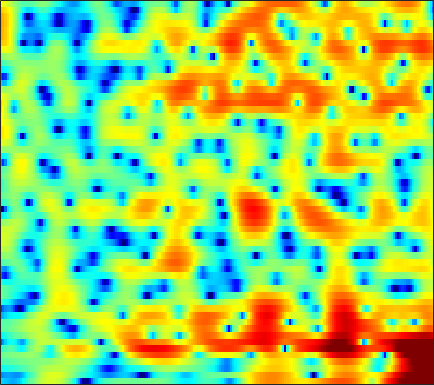

The data file committed next to this chart (first rows):
-5.8164, -6.111, -6.5198, -6.9636, -7.2424, -7.477, -7.4712, -7.2213, -6.6114, -5.7206, -4.6399, -3.8057, -2.6947, -1.6499, -0.91869, -0.039047, 0.7342, 1.2395, 1.8158, 2.2818, 2.6356, 2.8346, 3.0039, 3.0684
-8.895, -8.367, -7.96, -7.829, -7.886, -8.113, -8.395, -8.537, -8.444, -7.872, -6.84, -5.872, -4.489, -3.134, -2.182, -1.028, -0.01874, 0.6418, 1.404, 2.032, 2.535, 2.835, 3.129, 3.311
-4.46, -4.219, -3.924, -3.659, -3.475, -3.246, -3.024, -2.845, -2.587, -2.303, -1.978, -1.708, -1.325, -0.9182, -0.606, -0.1918, 0.2112, 0.4982, 0.8508, 1.171, 1.45, 1.629, 1.825, 1.972
-1.868, -1.783, -1.655, -1.52, -1.409, -1.262, -1.111, -0.997, -0.8455, -0.701, -0.5532, -0.4429, -0.3114, -0.1948, -0.1221, -0.04502, 0.01742, 0.04845, 0.0773, 0.1061, 0.1538, 0.2098, 0.3229, 0.4924
-0.898, -0.7251, -0.5133, -0.3405, -0.2328, -0.1108, -0.0176, 0.04666, 0.1336, 0.233, 0.3617, 0.4723, 0.6121, 0.7134, 0.7277, 0.6381, 0.4002, 0.09254, -0.5095, -1.359, -2.426, -3.28, -4.181, -4.24
-3.447, -2.761, -2.054, -1.643, -1.554, -1.718, -2.25, -2.877, -3.89, -4.665, -4.579, -3.802, -2.299, -0.7973, 0.1188, 0.9972, 1.472, 1.531, 1.23, 0.4614, -0.8062, -2.048, -3.753, -4.331
-10.68, -8.285, -6.082, -4.701, -4.125, -3.915, -4.316, -4.989, -6.348, -7.83, -7.993, -6.738, -4.385, -2.22, -0.9012, 0.4483, 1.395, 1.865, 2.233, 2.358, 2.326, 2.246, 2.138, 2.062
-5.172, -4.492, -3.597, -2.815, -2.32, -1.808, -1.459, -1.238, -0.9826, -0.7135, -0.385, -0.07206, 0.4422, 0.9847, 1.374, 1.831, 2.174, 2.34, 2.429, 2.383, 2.204, 1.982, 1.587, 1.08
-1.536, -1.441, -1.219, -0.9585, -0.7473, -0.4413, -0.1258, 0.1331, 0.4621, 0.7956, 1.142, 1.39, 1.709, 1.988, 2.168, 2.339, 2.4, 2.369, 2.207, 1.872, 1.347, 0.8134, -0.08012, -1.22
-1.426, -1.514, -1.468, -1.333, -1.175, -0.9184, -0.6196, -0.3789, -0.04032, 0.3623, 0.8196, 1.164, 1.645, 2.085, 2.378, 2.695, 2.892, 2.94, 2.858, 2.555, 2.006, 1.406, 0.3018, -1.223
-7.562, -7.057, -6.064, -5.268, -4.891, -4.666, -4.63, -4.636, -4.496, -4.013, -3.124, -2.316, -1.181, -0.07918, 0.6658, 1.533, 2.235, 2.657, 3.058, 3.263, 3.28, 3.155, 2.817, 2.254
-11.52, -10.13, -8.662, -8.078, -8.174, -9.178, -11.35, -14.19, -21.72, -22.41, -13.87, -10.44, -7.427, -5.312, -4.061, -2.66, -1.429, -0.6042, 0.421, 1.336, 2.119, 2.598, 3.091, 3.441
-2.879, -3.406, -4.053, -4.738, -5.361, -6.36, -7.574, -8.488, -9.496, -9.945, -9.855, -9.677, -9.486, -9.505, -9.548, -9.241, -8.012, -6.542, -4.343, -2.24, -0.4354, 0.7104, 1.978, 2.987
-0.1931, -0.7125, -1.374, -2.036, -2.545, -3.23, -3.922, -4.444, -5.123, -5.856, -6.718, -7.514, -8.921, -11.06, -13.44, -17.54, -16, -11.83, -7.411, -4.216, -1.811, -0.3696, 1.186, 2.404
-0.5514, -0.9836, -1.505, -1.955, -2.243, -2.573, -2.88, -3.12, -3.455, -3.823, -4.214, -4.527, -4.953, -5.328, -5.482, -5.412, -4.903, -4.25, -3.114, -1.85, -0.6114, 0.2651, 1.317, 2.2
-3.231, -3.735, -4.127, -4.159, -4.012, -3.694, -3.347, -3.112, -2.882, -2.724, -2.64, -2.62, -2.61, -2.559, -2.476, -2.26, -1.902, -1.533, -0.9184, -0.2073, 0.5529, 1.122, 1.828, 2.436
-9.529, -12.02, -12.93, -10.14, -7.892, -5.585, -3.963, -3.084, -2.276, -1.8, -1.602, -1.574, -1.661, -1.829, -1.955, -2.037, -1.912, -1.638, -1.031, -0.1953, 0.7474, 1.447, 2.296, 2.992
-7.122, -8.241, -8.486, -6.864, -5.297, -3.482, -2.15, -1.468, -0.9172, -0.7428, -0.9236, -1.274, -2.041, -3.211, -4.377, -6.285, -8.008, -8.12, -6.128, -3.36, -0.9109, 0.59, 2.173, 3.334
-2.043, -1.83, -1.529, -1.2, -0.9685, -0.6938, -0.5457, -0.5512, -0.7558, -1.181, -1.802, -2.431, -3.501, -4.885, -6.195, -8.408, -10.71, -11.01, -8.308, -4.846, -2.015, -0.3421, 1.41, 2.689
0.1872, 0.3919, 0.5249, 0.4769, 0.3294, -0.01594, -0.5747, -1.131, -2.072, -3.204, -4.435, -5.325, -6.236, -6.688, -6.698, -6.351, -5.658, -4.919, -3.685, -2.285, -0.8784, 0.1122, 1.276, 2.196
2.032, 2.056, 1.926, 1.6, 1.232, 0.5036, -0.5307, -1.54, -3.289, -5.665, -9.031, -12.58, -18.86, -16.27, -12.21, -8.539, -6.017, -4.533, -2.892, -1.504, -0.3108, 0.4713, 1.357, 2.051
2.921, 2.879, 2.683, 2.332, 1.934, 1.218, 0.2669, -0.6302, -2.079, -3.827, -5.787, -7.243, -8.557, -8.514, -7.707, -6.24, -4.783, -3.779, -2.584, -1.521, -0.5753, 0.06312, 0.7839, 1.366
2.888, 2.903, 2.833, 2.636, 2.391, 1.955, 1.378, 0.8487, 0.04757, -0.8281, -1.73, -2.356, -3.057, -3.558, -3.792, -3.932, -3.874, -3.708, -3.299, -2.698, -1.923, -1.303, -0.5043, 0.1801
2.252, 2.421, 2.571, 2.616, 2.601, 2.47, 2.222, 1.963, 1.504, 0.9235, 0.2328, -0.3492, -1.242, -2.263, -3.141, -4.49, -6.012, -7.109, -7.875, -7.113, -5.297, -3.829, -2.078, -0.7256
0.2305, 0.5314, 0.9282, 1.338, 1.613, 1.88, 2.008, 2.001, 1.826, 1.469, 0.939, 0.4049, -0.492, -1.648, -2.751, -4.683, -7.517, -10.64, -15.98, -12.73, -7.35, -4.624, -2.035, -0.2669
-5.221, -5.054, -3.991, -2.476, -1.436, -0.3308, 0.3897, 0.6745, 0.7594, 0.5635, 0.156, -0.2547, -0.8419, -1.455, -1.886, -2.422, -2.865, -3.054, -2.945, -2.324, -1.325, -0.4564, 0.6542, 1.552
-16.88, -19.43, -10.01, -5.385, -3.268, -1.46, -0.4906, -0.2018, -0.3135, -0.9397, -1.995, -2.899, -3.963, -4.274, -3.879, -2.842, -1.633, -0.7756, 0.2607, 1.17, 1.959, 2.463, 2.983, 3.306
-3.077, -3.043, -2.422, -1.467, -0.7772, -0.06317, 0.2226, 0.1342, -0.4847, -1.807, -4.119, -6.946, -14.15, -20.54, -10.79, -5.211, -2.057, -0.4214, 1.157, 2.276, 3.061, 3.455, 3.739, 3.765
-1.526, -1.211, -0.702, -0.2004, 0.1336, 0.4408, 0.5354, 0.4409, 0.05752, -0.609, -1.505, -2.243, -2.995, -3.12, -2.72, -1.752, -0.6399, 0.129, 0.9818, 1.612, 2.027, 2.207, 2.275, 2.149
-3.074, -2.148, -1.133, -0.3256, 0.1589, 0.6244, 0.9384, 1.051, 1.062, 0.9391, 0.7327, 0.5703, 0.3658, 0.248, 0.2269, 0.2767, 0.3703, 0.4412, 0.5081, 0.5113, 0.4503, 0.3562, 0.1943, -0.02804
-3.488, -2.276, -1.003, 0.005541, 0.6125, 1.273, 1.752, 2.009, 2.221, 2.291, 2.237, 2.127, 1.904, 1.607, 1.349, 0.9578, 0.512, 0.1472, -0.378, -0.9315, -1.512, -1.951, -2.519, -2.977
-1.784, -1.122, -0.2381, 0.6258, 1.235, 1.981, 2.581, 2.936, 3.257, 3.398, 3.349, 3.177, 2.795, 2.223, 1.676, 0.804, -0.1935, -1.001, -2.128, -3.273, -4.463, -5.43, -6.912, -8.591
-1.818, -1.703, -1.091, -0.04294, 0.8448, 1.99, 2.959, 3.528, 4.048, 4.289, 4.236, 4.001, 3.421, 2.509, 1.594, 0.03998, -1.876, -3.513, -5.725, -7.483, -8.475, -8.982, -9.979, -12.08
-8.439, -11.61, -8.576, -3.893, -1.345, 1.037, 2.692, 3.554, 4.3, 4.645, 4.638, 4.415, 3.774, 2.745, 1.663, -0.3012, -3.104, -6.058, -12.31, -29.93, -14.73, -10.67, -7.956, -6.497
-4.29, -5.06, -4.353, -2.428, -0.9724, 0.6184, 1.772, 2.376, 2.897, 3.138, 3.14, 2.983, 2.583, 1.925, 1.259, 0.1209, -1.286, -2.441, -3.885, -4.755, -4.794, -4.369, -3.588, -2.765
0.7582, 0.6118, 0.5877, 0.6793, 0.7874, 0.8957, 0.8961, 0.8232, 0.6677, 0.521, 0.423, 0.3881, 0.3973, 0.3719, 0.3016, 0.113, -0.1771, -0.4358, -0.7767, -1.047, -1.208, -1.244, -1.217, -1.113
3.505, 3.348, 3.004, 2.503, 2.002, 1.127, -0.02105, -1.057, -2.583, -3.886, -4.266, -3.774, -2.624, -1.429, -0.6991, 0.01004, 0.4379, 0.5957, 0.6301, 0.4982, 0.2589, 0.007042, -0.3673, -0.779
5.347, 5.123, 4.597, 3.812, 3.015, 1.602, -0.3363, -2.328, -6.243, -13.7, -19.33, -10.54, -5.331, -2.446, -1.037, 0.2113, 0.9327, 1.21, 1.278, 1.041, 0.5134, -0.06873, -1.095, -2.389
5.412, 5.134, 4.585, 3.827, 3.121, 2.018, 0.708, -0.3489, -1.74, -2.825, -3.164, -2.843, -1.971, -0.9779, -0.3328, 0.3149, 0.6789, 0.7594, 0.6083, 0.156, -0.6463, -1.491, -3.053, -5.305
4.801, 4.406, 3.765, 3.006, 2.394, 1.595, 0.8396, 0.3626, -0.1087, -0.3953, -0.4585, -0.3876, -0.2, 0.02218, 0.1708, 0.2832, 0.2597, 0.1266, -0.2149, -0.7426, -1.468, -2.151, -3.244, -4.561
4.759, 4.082, 2.989, 1.782, 0.8879, -0.1579, -0.7701, -0.9359, -0.8063, -0.4316, -0.01553, 0.2568, 0.5426, 0.6918, 0.7078, 0.5892, 0.3158, 0.0241, -0.4587, -1.027, -1.609, -2.037, -2.564, -2.971
5.532, 4.458, 2.591, 0.08365, -2.329, -6.251, -8.327, -6.55, -3.474, -1.227, 0.2254, 0.9281, 1.466, 1.625, 1.52, 1.135, 0.5039, -0.09232, -0.9933, -1.946, -2.805, -3.253, -3.472, -3.204
5.856, 4.848, 3.152, 0.9641, -1.075, -4.025, -5.301, -4.284, -1.979, -0.09354, 1.127, 1.67, 1.908, 1.686, 1.244, 0.3211, -0.9574, -2.143, -4.024, -6.319, -9.097, -11.27, -11.96, -9.147
4.35, 3.793, 3.009, 2.235, 1.716, 1.217, 1.023, 1.11, 1.395, 1.709, 1.869, 1.8, 1.391, 0.5519, -0.3788, -2.055, -4.233, -6.148, -8.939, -11.46, -13.73, -15.24, -15.1, -11.29
1.394, 1.049, 0.8751, 0.9946, 1.248, 1.698, 2.128, 2.441, 2.755, 2.887, 2.788, 2.505, 1.831, 0.7202, -0.4711, -2.676, -5.811, -9.171, -16.68, -28.94, -15.47, -11.71, -8.508, -6.015
-5.753, -7.171, -6.761, -4.297, -2.428, -0.4096, 1.103, 1.916, 2.679, 3.104, 3.203, 3.075, 2.614, 1.819, 0.9994, -0.4043, -2.126, -3.53, -5.242, -5.968, -5.468, -4.57, -3.159, -1.805
-10.07, -12.58, -11.6, -7.415, -4.864, -2.323, -0.5002, 0.4885, 1.419, 2.006, 2.292, 2.344, 2.203, 1.867, 1.514, 0.9557, 0.3422, -0.08469, -0.5217, -0.7501, -0.7197, -0.5531, -0.193, 0.2175
-5.199, -5.029, -4.445, -3.48, -2.631, -1.526, -0.5738, 0.02142, 0.6331, 1.031, 1.26, 1.326, 1.319, 1.217, 1.094, 0.902, 0.7165, 0.5966, 0.4982, 0.4466, 0.4789, 0.5415, 0.6392, 0.7257
-2.978, -2.356, -1.624, -1.007, -0.6003, -0.1645, 0.1498, 0.3099, 0.4438, 0.4738, 0.4489, 0.3904, 0.3152, 0.2281, 0.1638, 0.09211, 0.06935, 0.07705, 0.1493, 0.2827, 0.4612, 0.6036, 0.7606, 0.8777
-0.4334, 0.3231, 0.9835, 1.322, 1.396, 1.286, 0.9801, 0.6419, 0.1086, -0.4245, -0.8855, -1.151, -1.416, -1.587, -1.673, -1.744, -1.743, -1.652, -1.394, -0.9465, -0.4021, 0.01311, 0.5322, 0.9248
3.36, 3.781, 3.97, 3.783, 3.38, 2.506, 1.242, 0.04994, -1.809, -3.663, -4.997, -5.368, -5.346, -5.215, -5.282, -5.652, -6.211, -6.409, -5.936, -4.607, -2.953, -1.775, -0.461, 0.4774
6.343, 6.283, 5.924, 5.181, 4.349, 2.802, 0.6181, -1.535, -5.546, -12.16, -36.08, -17.36, -11.34, -9.386, -9.214, -10.45, -13.94, -20.27, -22.92, -11.7, -6.907, -4.623, -2.556, -1.205
7.314, 6.975, 6.293, 5.301, 4.346, 2.762, 0.7967, -0.922, -3.457, -5.972, -7.841, -8.469, -8.607, -8.575, -8.692, -9.131, -9.719, -9.979, -9.503, -8.239, -6.671, -5.606, -4.465, -3.682
7.555, 7.112, 6.323, 5.306, 4.381, 2.948, 1.323, -0.009503, -1.821, -3.592, -5.163, -6.129, -7.065, -7.583, -7.722, -7.68, -7.502, -7.308, -6.934, -6.529, -6.189, -6.031, -6.033, -6.281
7.765, 7.304, 6.513, 5.521, 4.633, 3.254, 1.647, 0.284, -1.742, -4.013, -6.454, -8.246, -10.02, -10.34, -9.736, -8.521, -7.372, -6.672, -6.07, -5.765, -5.82, -6.131, -6.992, -8.478
7.582, 7.164, 6.441, 5.524, 4.708, 3.423, 1.881, 0.5237, -1.639, -4.374, -8.053, -12.12, -22.28, -18.42, -12.85, -8.978, -6.707, -5.605, -4.699, -4.338, -4.456, -4.867, -5.876, -7.48
6.408, 6.045, 5.429, 4.654, 3.977, 2.953, 1.778, 0.8093, -0.6286, -2.195, -3.818, -4.935, -5.931, -6.022, -5.545, -4.565, -3.585, -3.001, -2.438, -2.198, -2.285, -2.561, -3.176, -4.046
4.412, 4.036, 3.445, 2.774, 2.235, 1.5, 0.7664, 0.2337, -0.4356, -1.018, -1.475, -1.685, -1.78, -1.651, -1.431, -1.011, -0.5611, -0.253, 0.03252, 0.1618, 0.09409, -0.09316, -0.5229, -1.152
